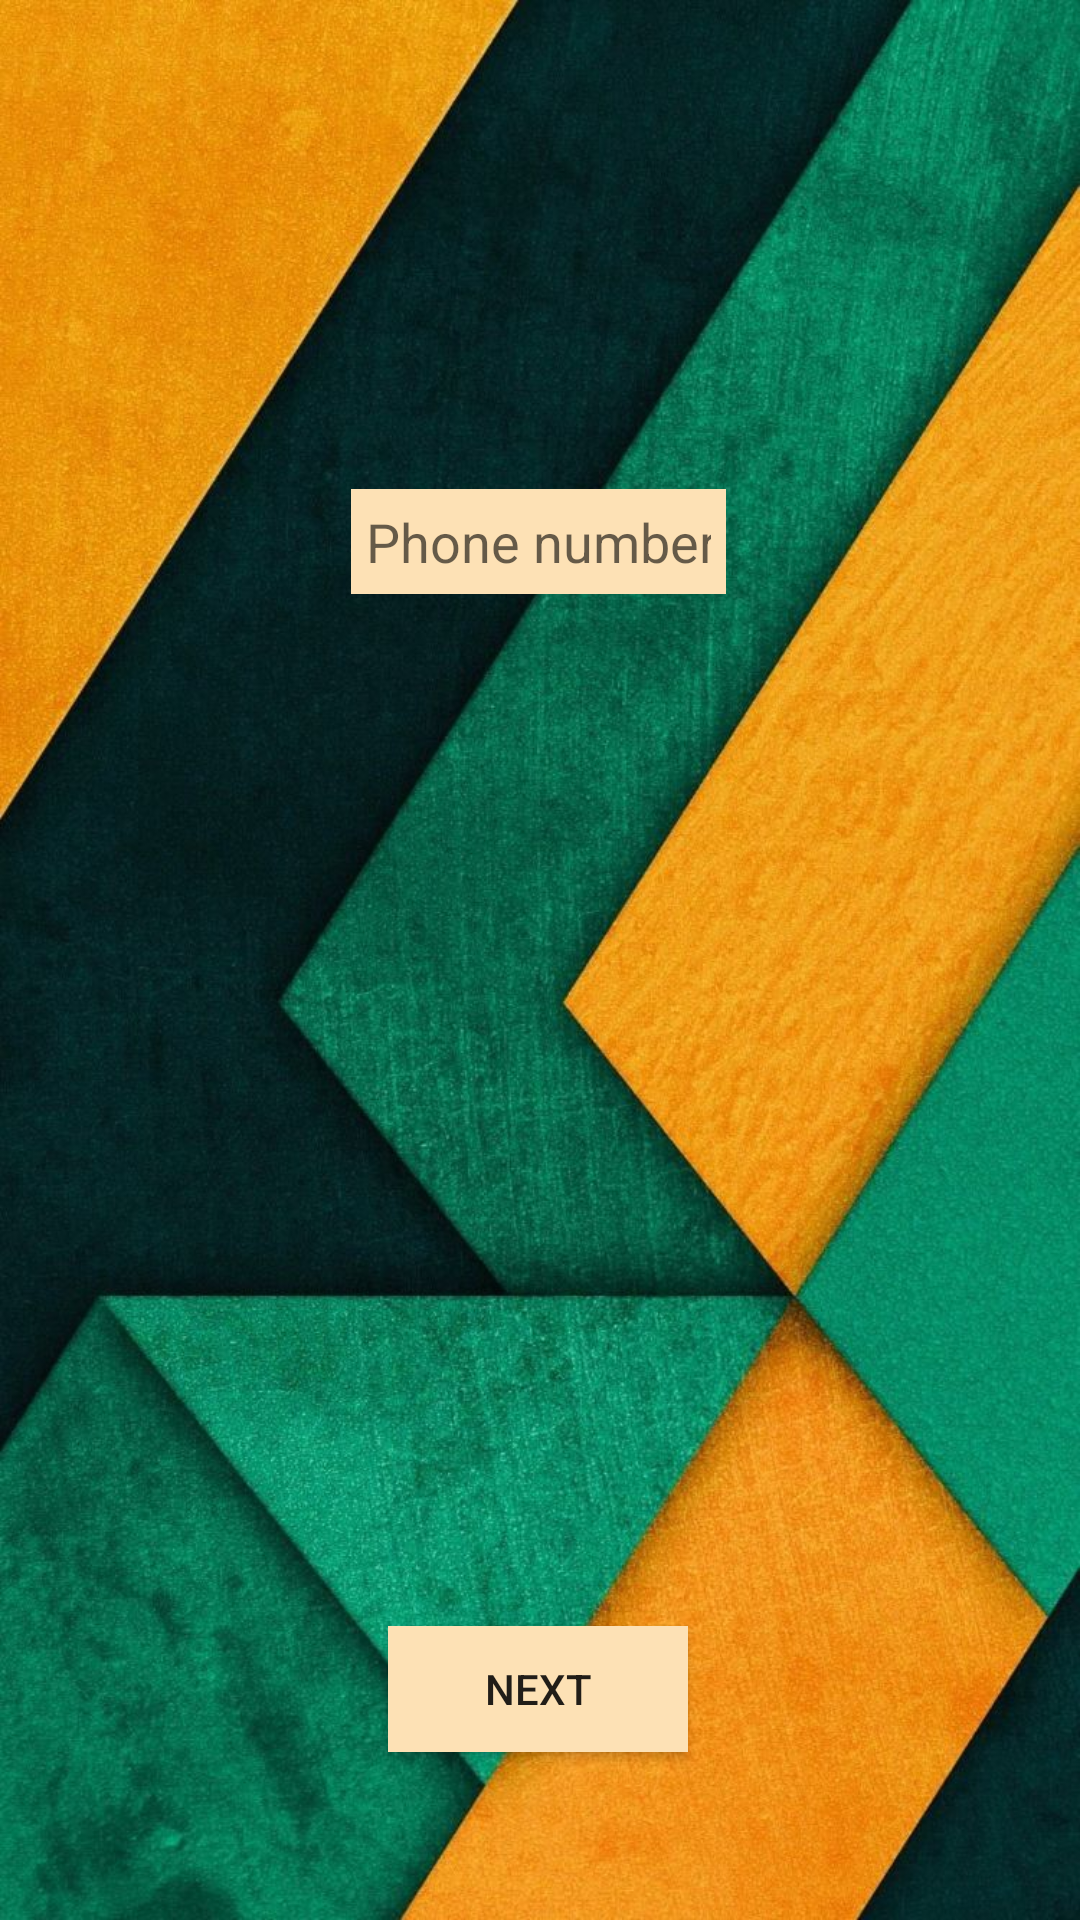

Layout XML and referenced resources for this Android screen:
<!-- AndroidManifest.xml: application theme AppTheme -->
<!-- res/layout/activity_verification.xml -->
<?xml version="1.0" encoding="utf-8"?>
<androidx.constraintlayout.widget.ConstraintLayout xmlns:android="http://schemas.android.com/apk/res/android"
    xmlns:app="http://schemas.android.com/apk/res-auto"
    xmlns:tools="http://schemas.android.com/tools"
    android:layout_width="match_parent"
    android:layout_height="match_parent"
    android:background="@drawable/background"
    tools:context=".Activities.VerificationActivity">

    <Button
        android:id="@+id/nextButton"
        android:layout_width="100dp"
        android:layout_height="42dp"
        android:layout_marginBottom="56dp"
        android:background="@color/colorLightYellow"
        android:text="@string/next"
        app:layout_constraintBottom_toBottomOf="parent"
        app:layout_constraintEnd_toEndOf="parent"
        app:layout_constraintHorizontal_bias="0.498"
        app:layout_constraintStart_toStartOf="parent" />

    <EditText
        android:id="@+id/phoneEditText"
        android:layout_width="125dp"
        android:layout_height="35dp"
        android:layout_marginBottom="252dp"
        android:background="@color/colorLightYellow"
        android:ems="30"
        android:hint="@string/mobilePhone"
        android:importantForAutofill="no"
        android:inputType="phone"
        android:padding="5dp"
        app:layout_constraintBottom_toTopOf="@+id/nextButton"
        app:layout_constraintEnd_toEndOf="parent"
        app:layout_constraintHorizontal_bias="0.498"
        app:layout_constraintStart_toStartOf="parent"
        app:layout_constraintTop_toTopOf="parent"
        app:layout_constraintVertical_bias="0.639" />

</androidx.constraintlayout.widget.ConstraintLayout>
<!-- resources referenced by this layout -->
<resources>
  <color name="colorLightYellow">#FDE1B5</color>
  <!-- drawable background: jpg bitmap (drawable, 171184 bytes) -->
  <string name="mobilePhone">Phone number</string>
  <string name="next">Next</string>
  <style name="AppTheme" parent="Theme.AppCompat.Light.DarkActionBar">
          
          <item name="colorPrimary">@color/colorPrimary</item>
          <item name="colorPrimaryDark">@color/colorPrimaryDark</item>
          <item name="colorAccent">@color/colorAccent</item>
          <item name="android:actionModeBackground">@color/colorActionBar</item>
      </style>
  <color name="colorPrimary">#212D3B</color>
  <color name="colorPrimaryDark">#1A242F</color>
  <color name="colorAccent">#1D2733</color>
  <color name="colorActionBar">#518AA7C8</color>
</resources>
